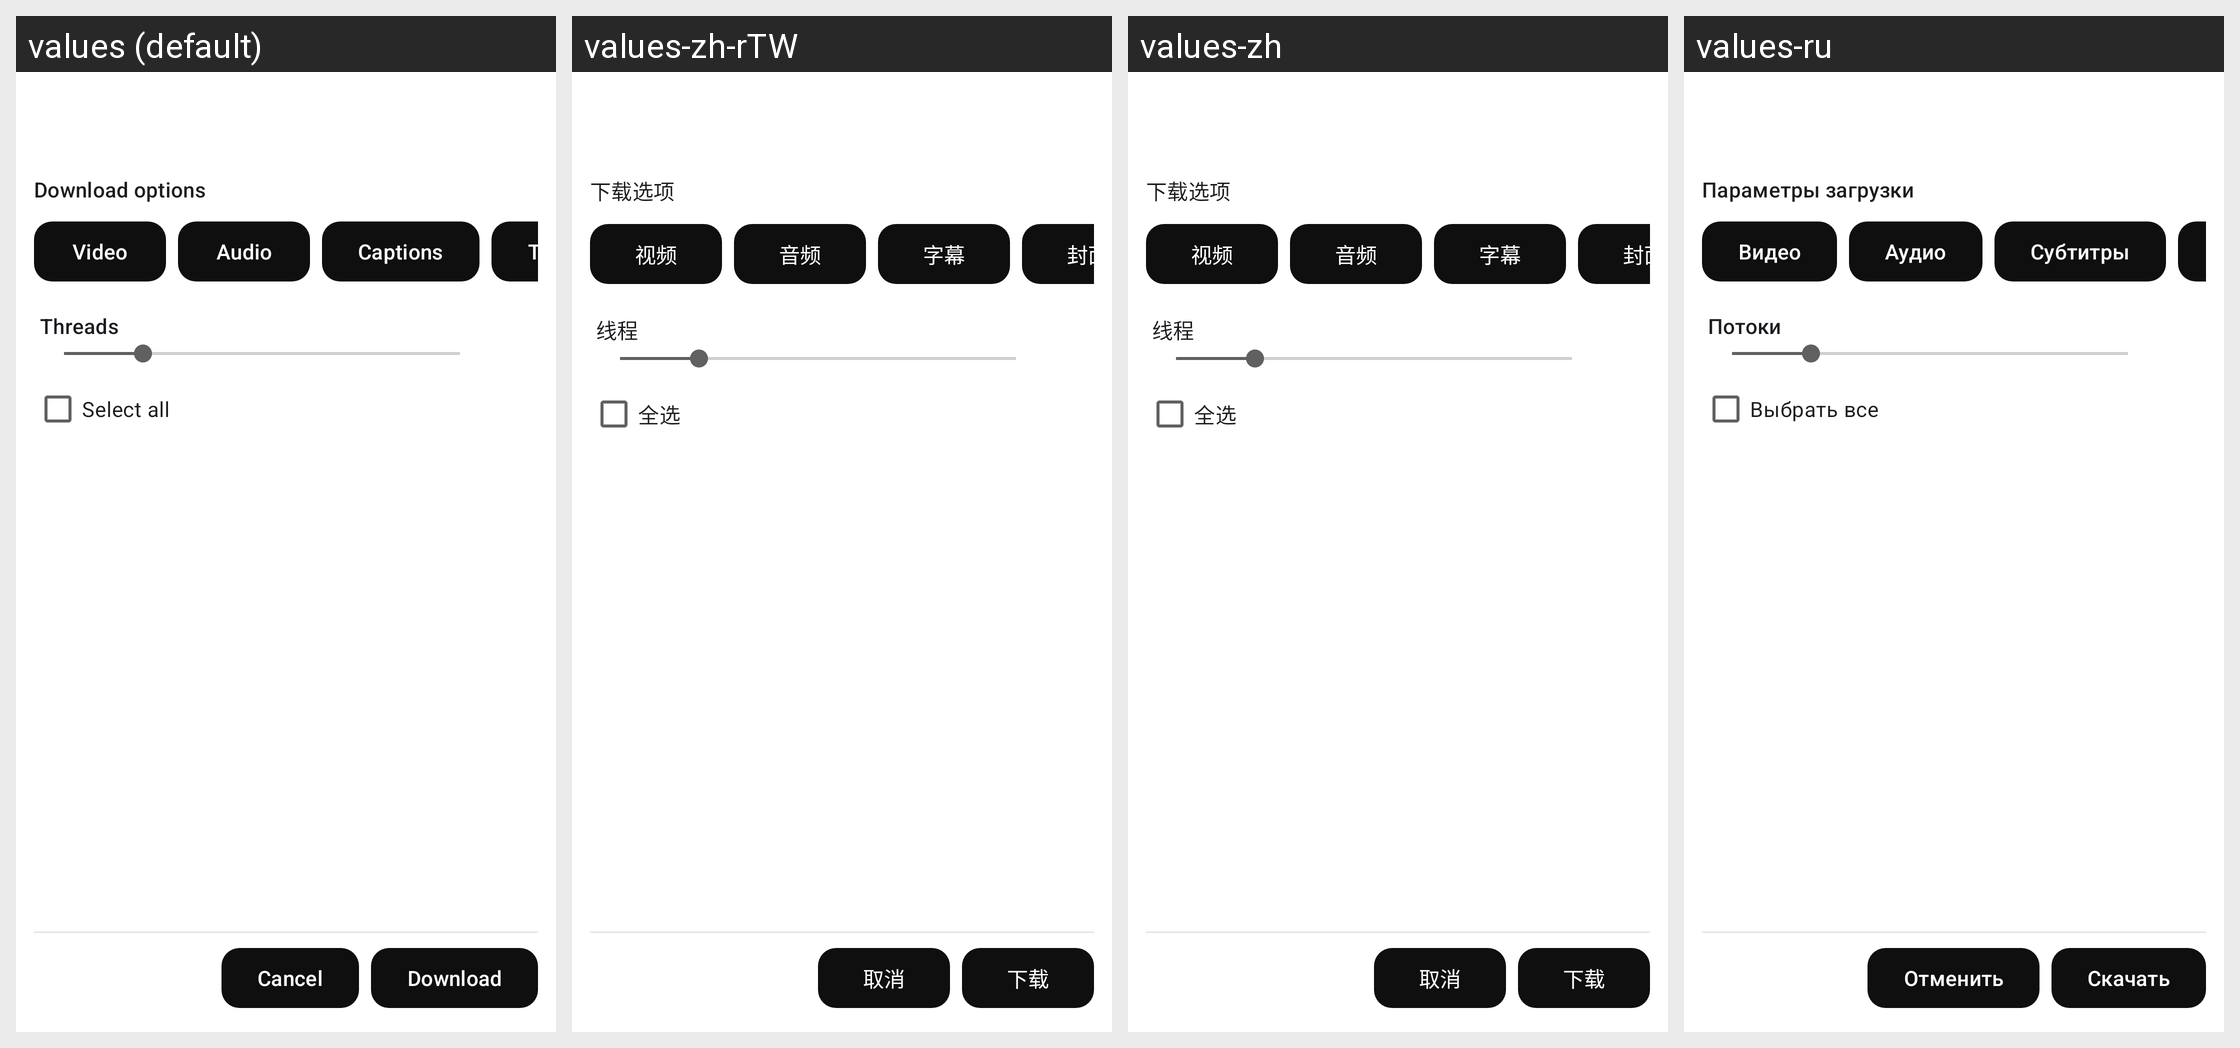

Here is an Android app screen in its default locale and in the app's own translations. Write out the translated-string differences for the strings that appear on this screen.
Android screen res/layout/dialog_playlist_download.xml rendered under 4 locales, left to right: values (default), values-zh-rTW, values-zh, values-ru. Device: Nexus 5 (rendered at 1080×1920; each locale shown at half size, 540×960, under a caption strip naming it); theme Theme.YoutubeLite.
Other locales in the repository, not shown: values-fr, values-ja, values-ko, values-tr.
Strings drawn on this screen, with the default value and each locale's value (text and hints the layout hard-codes, and strings that could not be matched under every locale, appear in the picture but are not listed):

subtitles
  values: Captions
  values-zh-rTW: 字幕
  values-zh: 字幕
  values-ru: Субтитры

cancel
  values: Cancel
  values-zh-rTW: 取消
  values-zh: 取消
  values-ru: Отменить
